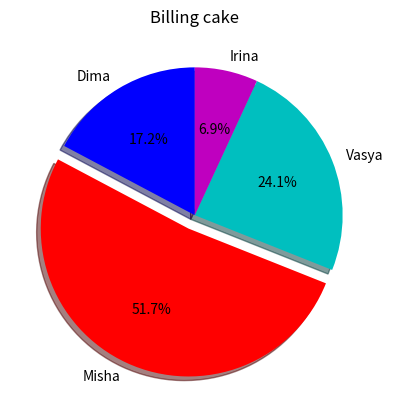

This chart was generated by the following Python code:
import matplotlib.pyplot as plt

pieces = [5, 15, 7, 2]
colors = ['b', 'r', 'c', 'm']
owners = ["Dima", "Misha", "Vasya", "Irina"]

plt.pie(pieces,
    labels=owners,
    colors=colors,
    autopct="%1.1f%%",
    shadow=1,
    startangle=90,
    explode=(0, 0.1, 0, 0))
plt.title("Billing cake")

plt.show()
